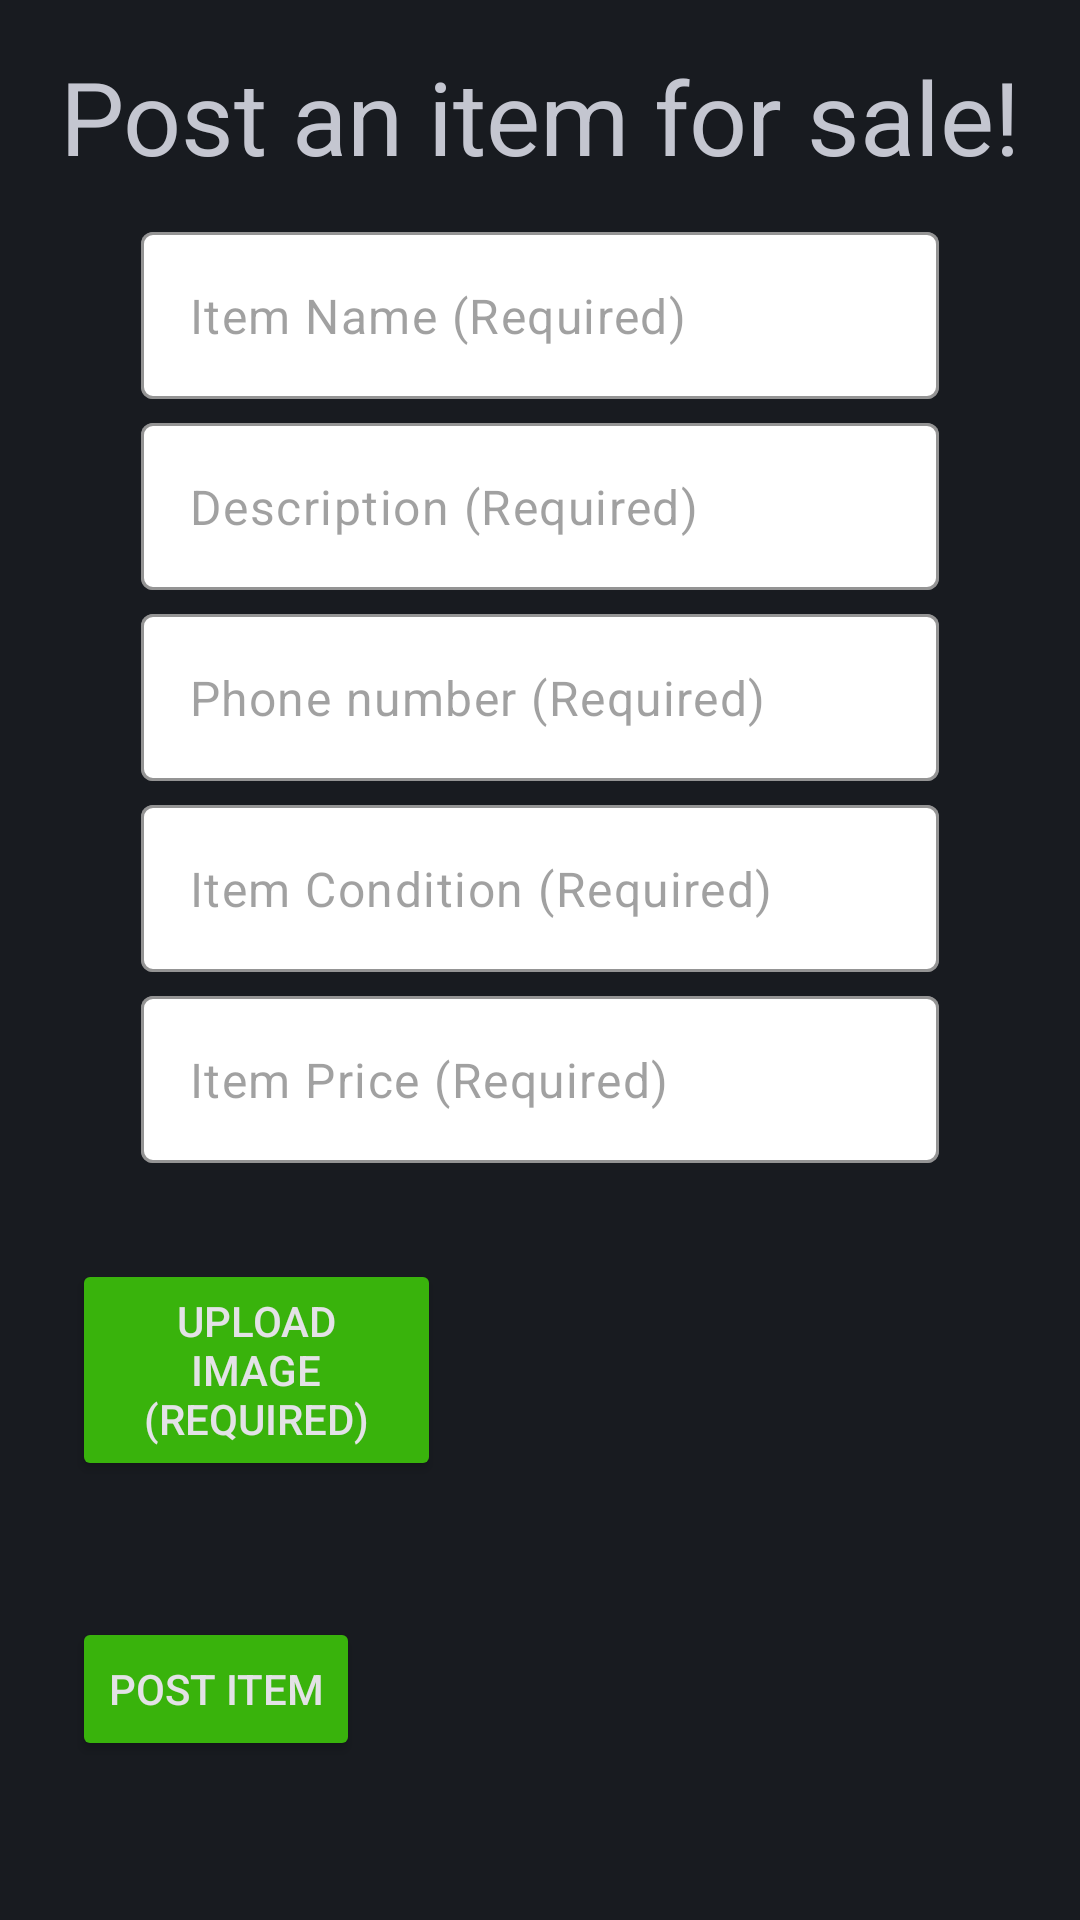

This screen was rendered from an Android layout file. Write that file and the resources it references.
<!-- AndroidManifest.xml: application theme Theme.Flyouts -->
<!-- res/layout/activity_market_compose.xml -->
<?xml version="1.0" encoding="utf-8"?>
<androidx.constraintlayout.widget.ConstraintLayout xmlns:android="http://schemas.android.com/apk/res/android"
    xmlns:app="http://schemas.android.com/apk/res-auto"
    xmlns:tools="http://schemas.android.com/tools"
    android:layout_width="match_parent"
    android:layout_height="match_parent"
    android:background="@color/ic_launcher_flyouts_background"
    tools:context=".BulletinComposeActivity">

    <Button
        android:id="@+id/btnUploadFlyerImage"
        android:layout_width="123dp"
        android:layout_height="74dp"
        android:layout_above="@+id/btnPost"
        android:layout_alignParentStart="true"
        android:layout_marginStart="24dp"
        android:layout_marginTop="32dp"
        android:layout_marginEnd="32dp"
        android:layout_toStartOf="@+id/ivItemPreview"
        android:backgroundTint="#39B30C"
        android:text="Upload Image (required)"
        app:layout_constraintEnd_toStartOf="@+id/ivItemPreview"
        app:layout_constraintHorizontal_bias="0.0"
        app:layout_constraintStart_toStartOf="parent"
        app:layout_constraintTop_toBottomOf="@+id/etPriceContainer" />

    <com.google.android.material.textfield.TextInputLayout
        android:id="@+id/etItemDescriptionContainer"
        style="@style/ThemeOverlay.Material3.TextInputEditText.OutlinedBox"
        android:layout_width="266dp"
        android:layout_height="wrap_content"
        android:layout_alignParentStart="true"
        android:layout_alignParentTop="true"
        android:layout_alignParentEnd="true"
        android:layout_marginTop="8dp"
        android:ems="10"
        android:gravity="start|top"
        android:hint="Title (Required)"
        android:inputType="textMultiLine"
        android:minLines="8"
        android:textColorHint="@color/grey"
        app:boxBackgroundColor="@color/white"
        app:boxStrokeColor="#39B30C"
        app:hintEnabled="false"
        app:hintTextColor="#39B30C"
        app:layout_constraintEnd_toEndOf="parent"
        app:layout_constraintStart_toStartOf="parent"
        app:layout_constraintTop_toBottomOf="@+id/etItemNameContainer">

        <com.google.android.material.textfield.TextInputEditText
            android:id="@+id/etItemDescription"
            android:layout_width="match_parent"
            android:layout_height="match_parent"
            android:hint="Description (Required)"
            android:inputType="textShortMessage"
            android:textColor="@color/grey"
            android:textColorHint="#77353535" />
    </com.google.android.material.textfield.TextInputLayout>

    <com.google.android.material.textfield.TextInputLayout
        android:id="@+id/etItemNameContainer"
        style="@style/ThemeOverlay.Material3.TextInputEditText.OutlinedBox"
        android:layout_width="266dp"
        android:layout_height="wrap_content"
        android:layout_alignParentStart="true"
        android:layout_alignParentTop="true"
        android:layout_alignParentEnd="true"
        android:layout_marginTop="16dp"
        android:hint="Title (Required)"
        android:textColorHint="@color/grey"
        app:boxBackgroundColor="@color/white"
        app:boxStrokeColor="#39B30C"
        app:hintEnabled="false"
        app:hintTextColor="#39B30C"
        app:layout_constraintEnd_toEndOf="parent"
        app:layout_constraintStart_toStartOf="parent"
        app:layout_constraintTop_toBottomOf="@+id/tvCreateFlyerHeader">

        <com.google.android.material.textfield.TextInputEditText
            android:id="@+id/etItemName"
            android:layout_width="match_parent"
            android:layout_height="match_parent"
            android:hint="Item Name (Required)"
            android:inputType="textShortMessage"
            android:textColor="@color/grey"
            android:textColorHint="#77353535" />
    </com.google.android.material.textfield.TextInputLayout>

    <com.google.android.material.textfield.TextInputLayout
        android:id="@+id/etConditionContainer"
        style="@style/ThemeOverlay.Material3.TextInputEditText.OutlinedBox"
        android:layout_width="266dp"
        android:layout_height="wrap_content"
        android:layout_alignParentStart="true"
        android:layout_alignParentTop="true"
        android:layout_alignParentEnd="true"
        android:layout_marginTop="8dp"
        android:hint="Title (Required)"
        android:textColorHint="@color/grey"
        app:boxBackgroundColor="@color/white"
        app:boxStrokeColor="#39B30C"
        app:hintEnabled="false"
        app:hintTextColor="#39B30C"
        app:layout_constraintEnd_toEndOf="parent"
        app:layout_constraintStart_toStartOf="parent"
        app:layout_constraintTop_toBottomOf="@+id/etContactInfoContainer">

        <com.google.android.material.textfield.TextInputEditText
            android:id="@+id/etCondition"
            android:layout_width="match_parent"
            android:layout_height="match_parent"
            android:hint="Item Condition (Required)"
            android:inputType="textShortMessage"
            android:textColor="@color/grey"
            android:textColorHint="#77353535" />
    </com.google.android.material.textfield.TextInputLayout>

    <com.google.android.material.textfield.TextInputLayout
        android:id="@+id/etPriceContainer"
        style="@style/ThemeOverlay.Material3.TextInputEditText.OutlinedBox"
        android:layout_width="266dp"
        android:layout_height="wrap_content"
        android:layout_alignParentStart="true"
        android:layout_alignParentTop="true"
        android:layout_alignParentEnd="true"
        android:layout_marginTop="8dp"
        android:hint="Title (Required)"
        android:textColorHint="@color/grey"
        app:boxBackgroundColor="@color/white"
        app:boxStrokeColor="#39B30C"
        app:hintEnabled="false"
        app:hintTextColor="#39B30C"
        app:layout_constraintEnd_toEndOf="parent"
        app:layout_constraintStart_toStartOf="parent"
        app:layout_constraintTop_toBottomOf="@+id/etConditionContainer">

        <com.google.android.material.textfield.TextInputEditText
            android:id="@+id/etPrice"
            android:layout_width="match_parent"
            android:layout_height="match_parent"
            android:hint="Item Price (Required)"
            android:inputType="numberDecimal"
            android:textColor="@color/grey"
            android:textColorHint="#77353535" />
    </com.google.android.material.textfield.TextInputLayout>
    <com.google.android.material.textfield.TextInputLayout
        android:id="@+id/etContactInfoContainer"
        style="@style/ThemeOverlay.Material3.TextInputEditText.OutlinedBox"
        android:layout_width="266dp"
        android:layout_height="wrap_content"
        android:layout_alignParentStart="true"
        android:layout_alignParentTop="true"
        android:layout_alignParentEnd="true"
        android:layout_marginTop="8dp"
        android:hint="Title (Required)"
        android:textColorHint="@color/grey"
        app:boxBackgroundColor="@color/white"
        app:boxStrokeColor="#39B30C"
        app:hintEnabled="false"
        app:hintTextColor="#39B30C"
        app:layout_constraintEnd_toEndOf="parent"
        app:layout_constraintStart_toStartOf="parent"
        app:layout_constraintTop_toBottomOf="@+id/etItemDescriptionContainer">

        <com.google.android.material.textfield.TextInputEditText
            android:id="@+id/etContactInfo"
            android:layout_width="match_parent"
            android:layout_height="match_parent"
            android:hint="Phone number (Required)"
            android:inputType="phone"
            android:textColor="@color/grey"
            android:textColorHint="#77353535" />
    </com.google.android.material.textfield.TextInputLayout>

    <TextView
        android:id="@+id/tvCreateFlyerHeader"
        android:layout_width="wrap_content"
        android:layout_height="wrap_content"
        android:layout_alignParentStart="true"
        android:layout_alignParentTop="true"
        android:layout_centerHorizontal="true"
        android:layout_marginVertical="16dp"
        android:text="Post an item for sale!"
        android:textAlignment="center"
        android:textSize="34sp"
        app:layout_constraintEnd_toEndOf="parent"
        app:layout_constraintStart_toStartOf="parent"
        app:layout_constraintTop_toTopOf="parent" />


    <Button
        android:id="@+id/btnPost"
        android:layout_width="0dp"
        android:layout_height="wrap_content"
        android:layout_alignParentBottom="true"
        android:layout_centerHorizontal="true"
        android:layout_marginStart="24dp"
        android:layout_marginTop="24dp"
        android:layout_marginBottom="32dp"
        android:backgroundTint="#39B30C"
        android:text="Post Item"
        app:layout_constraintBottom_toBottomOf="parent"
        app:layout_constraintStart_toStartOf="parent"
        app:layout_constraintTop_toBottomOf="@+id/btnUploadFlyerImage" />

    <ImageView
        android:id="@+id/ivItemPreview"
        android:layout_width="wrap_content"
        android:layout_height="159dp"
        android:layout_alignParentEnd="true"
        android:layout_alignParentBottom="true"
        android:layout_marginTop="32dp"
        android:layout_marginEnd="24dp"
        app:layout_constraintEnd_toEndOf="parent"
        app:layout_constraintTop_toBottomOf="@+id/etPriceContainer"
        tools:srcCompat="@tools:sample/avatars" />

</androidx.constraintlayout.widget.ConstraintLayout>
<!-- resources referenced by this layout -->
<resources>
  <color name="grey">#181b20</color>
  <color name="ic_launcher_flyouts_background">#181B20</color>
  <color name="white">#FFFFFFFF</color>
  <style name="Theme.Flyouts" parent="Theme.Material3.DynamicColors.Dark">
          
          
  
          <item name="colorPrimary">@color/grey</item>
          <item name="colorPrimaryVariant">@color/purple_700</item>
          <item name="colorOnPrimary">@color/white</item>
          
          <item name="colorSecondary">@color/teal_200</item>
          <item name="colorSecondaryVariant">@color/teal_700</item>
          <item name="colorOnSecondary">@color/white</item>
          
  
  
          <item name="android:statusBarColor" tools:targetApi="l">@color/grey</item>
          
      </style>
  <color name="purple_700">#FF3700B3</color>
  <color name="teal_200">#FF03DAC5</color>
  <color name="teal_700">#FF018786</color>
</resources>
